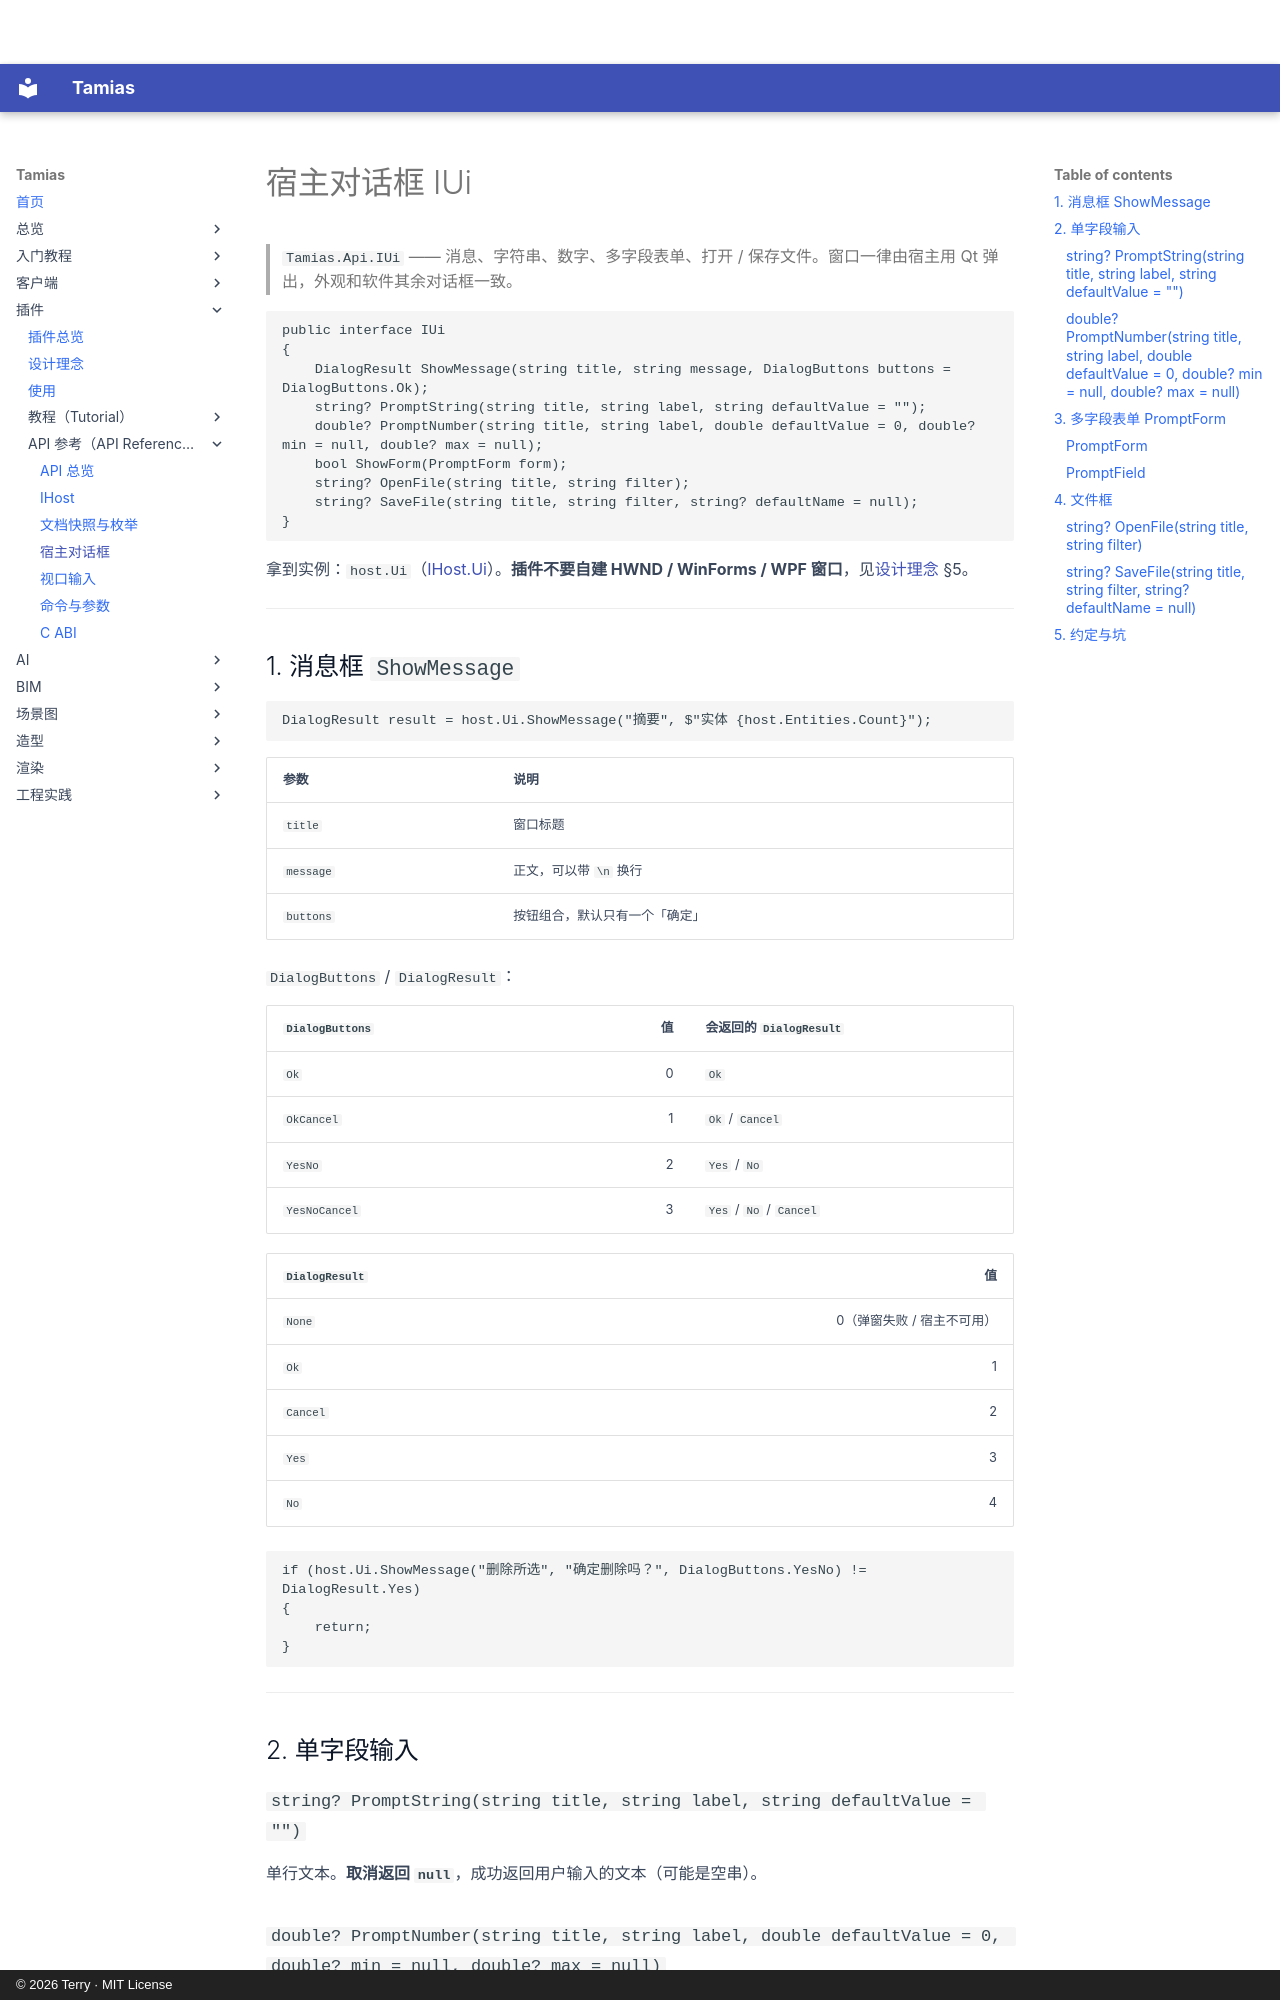

repository: terry-chao/tamias · page: plugin/api/ui/index.html · generator: mkdocs · copyright: © 2026 Terry · MIT License

# 宿主对话框 IUi

> `Tamias.Api.IUi` —— 消息、字符串、数字、多字段表单、打开 / 保存文件。窗口一律由宿主用 Qt 弹出，外观和软件其余对话框一致。

```csharp
public interface IUi
{
    DialogResult ShowMessage(string title, string message, DialogButtons buttons = DialogButtons.Ok);
    string? PromptString(string title, string label, string defaultValue = "");
    double? PromptNumber(string title, string label, double defaultValue = 0, double? min = null, double? max = null);
    bool ShowForm(PromptForm form);
    string? OpenFile(string title, string filter);
    string? SaveFile(string title, string filter, string? defaultName = null);
}
```

拿到实例：`host.Ui`（[IHost.Ui](host.md)）。**插件不要自建 HWND / WinForms / WPF 窗口**，见[设计理念](../design.md) §5。

---

## 1. 消息框 `ShowMessage`

```csharp
DialogResult result = host.Ui.ShowMessage("摘要", $"实体 {host.Entities.Count}");
```

| 参数 | 说明 |
|---|---|
| `title` | 窗口标题 |
| `message` | 正文，可以带 `\n` 换行 |
| `buttons` | 按钮组合，默认只有一个「确定」 |

`DialogButtons` / `DialogResult`：

| `DialogButtons` | 值 | 会返回的 `DialogResult` |
|---|---:|---|
| `Ok` | 0 | `Ok` |
| `OkCancel` | 1 | `Ok` / `Cancel` |
| `YesNo` | 2 | `Yes` / `No` |
| `YesNoCancel` | 3 | `Yes` / `No` / `Cancel` |

| `DialogResult` | 值 |
|---|---:|
| `None` | 0（弹窗失败 / 宿主不可用） |
| `Ok` | 1 |
| `Cancel` | 2 |
| `Yes` | 3 |
| `No` | 4 |

```csharp
if (host.Ui.ShowMessage("删除所选", "确定删除吗？", DialogButtons.YesNo) != DialogResult.Yes)
{
    return;
}
```

---

## 2. 单字段输入

### `string? PromptString(string title, string label, string defaultValue = "")`

单行文本。**取消返回 `null`**，成功返回用户输入的文本（可能是空串）。
